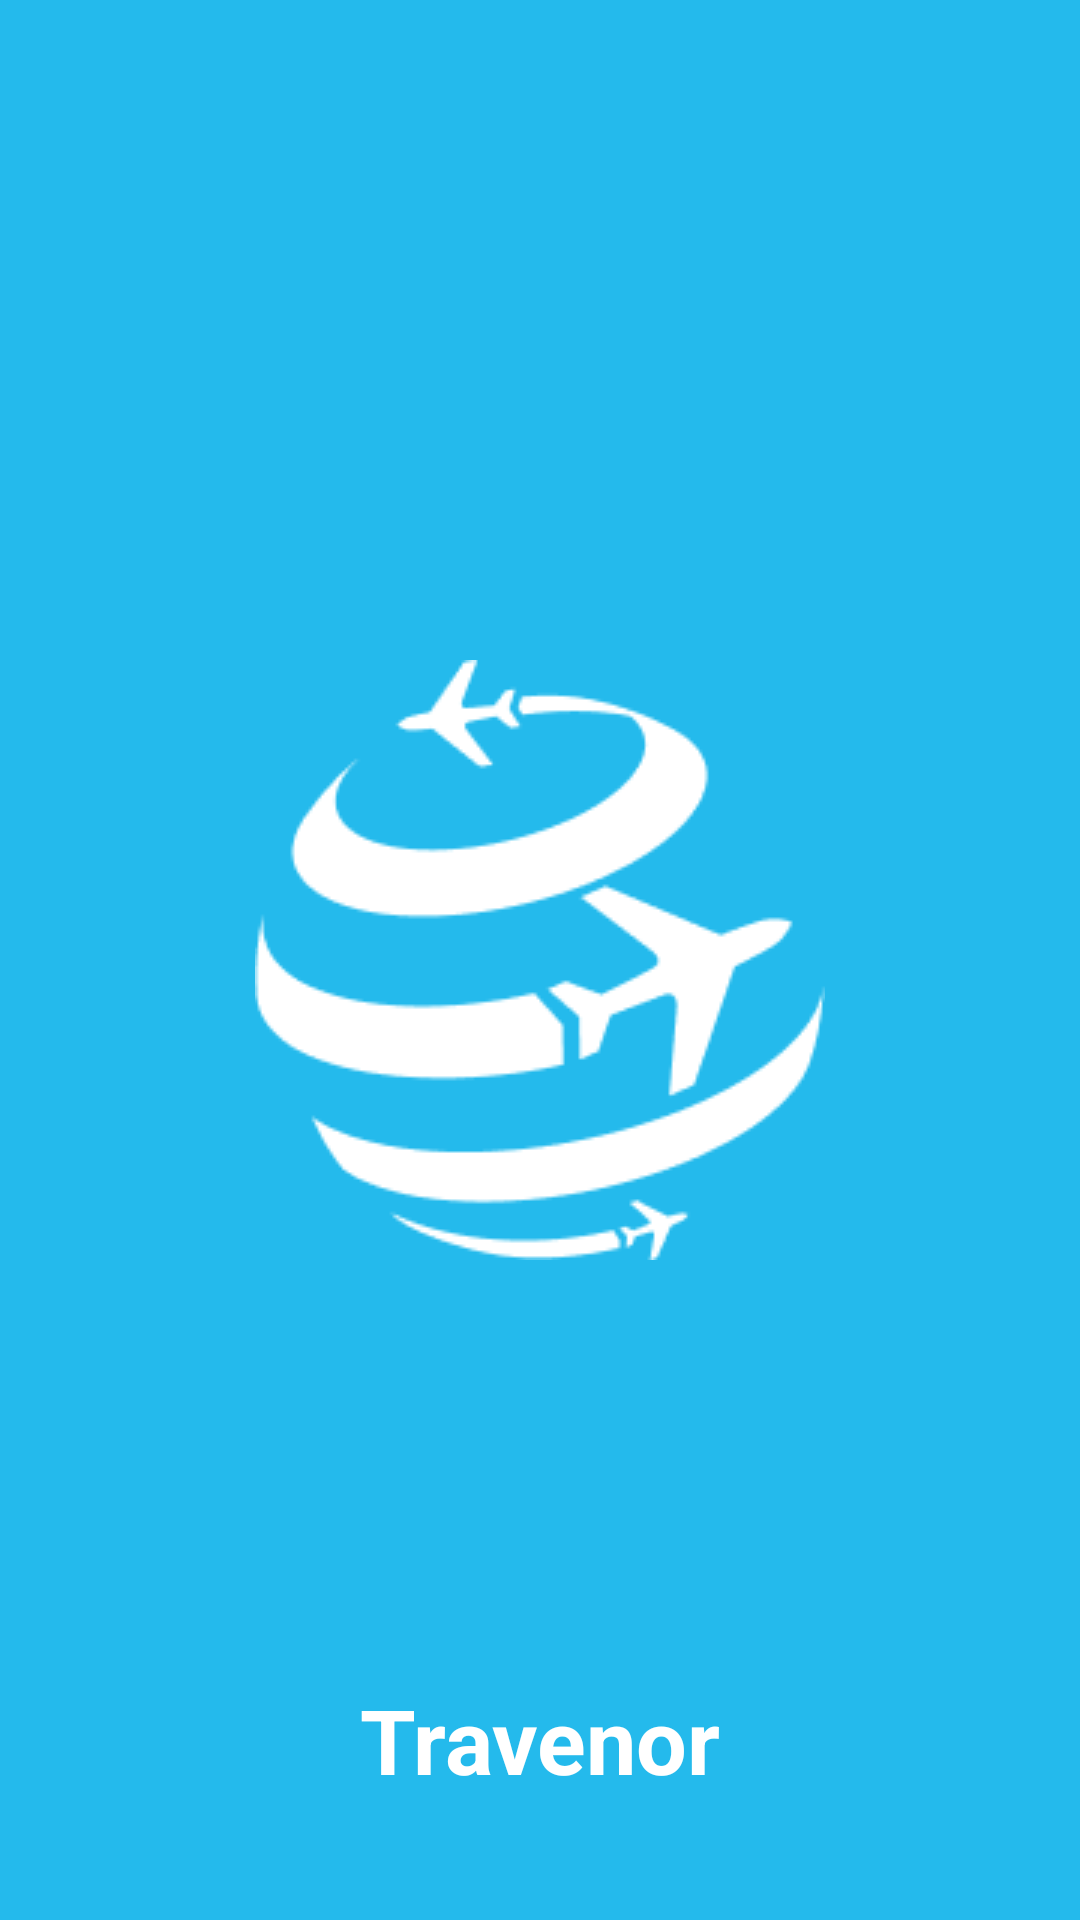

Reconstruct the res/layout file that produces this screen, plus the resources it refers to.
<!-- AndroidManifest.xml: application theme Theme.Travenor -->
<!-- res/layout/splash.xml -->
<?xml version="1.0" encoding="utf-8"?>
<androidx.constraintlayout.widget.ConstraintLayout xmlns:android="http://schemas.android.com/apk/res/android"
    xmlns:app="http://schemas.android.com/apk/res-auto"
    android:layout_width="match_parent"
    android:layout_height="match_parent"
    android:background="@color/blue">

    <ImageView
        android:layout_width="wrap_content"
        android:layout_height="wrap_content"
        android:src="@drawable/logo"
        app:layout_constraintBottom_toBottomOf="parent"
        app:layout_constraintEnd_toEndOf="parent"
        app:layout_constraintStart_toStartOf="parent"
        app:layout_constraintTop_toTopOf="parent" />

    <TextView
        android:layout_width="wrap_content"
        android:layout_height="wrap_content"
        android:text="Travenor"
        android:textColor="@color/white"
        android:textSize="30dp"
        android:textStyle="bold"
        android:layout_marginBottom="40dp"
        app:layout_constraintBottom_toBottomOf="parent"
        app:layout_constraintEnd_toEndOf="parent"
        app:layout_constraintStart_toStartOf="parent" />
</androidx.constraintlayout.widget.ConstraintLayout>
<!-- resources referenced by this layout -->
<resources>
  <color name="blue">#24BAEC</color>
  <color name="white">#FFFFFFFF</color>
  <!-- drawable logo: png bitmap (drawable, 5278 bytes) -->
  <style name="Theme.Travenor" parent="Base.Theme.Travenor" />
  <style name="Base.Theme.Travenor" parent="Theme.Material3.DayNight.NoActionBar">
          
          
      </style>
</resources>
